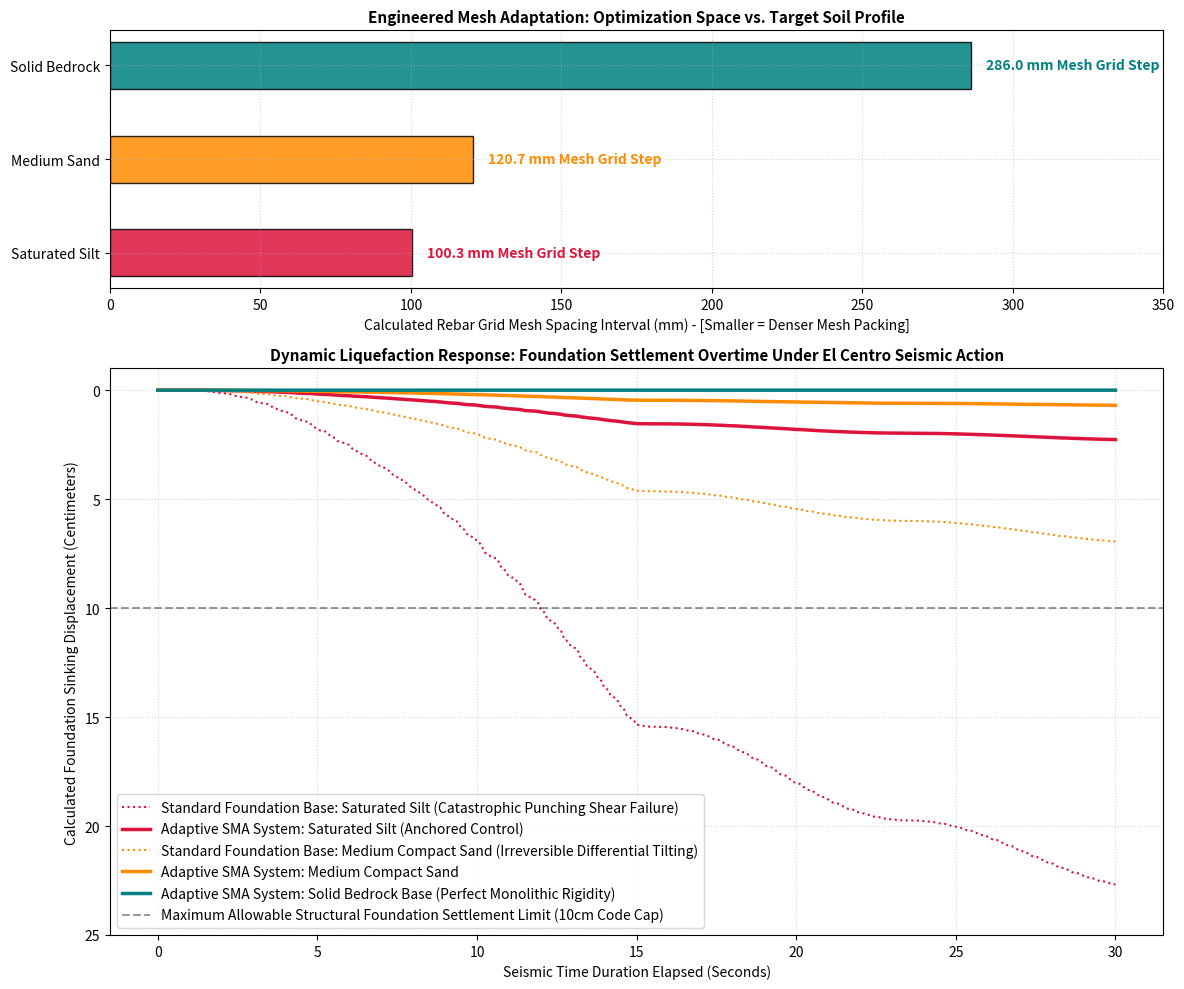

Recreate this plot in Python.
import numpy as np
import matplotlib.pyplot as plt

# =====================================================================
# CORE GEOTECHNICAL INITIALIZATION & MATRIX VARIABLES
# =====================================================================
time = np.linspace(0, 30, 2000)  # 30-Second High-Resolution Seismic Timeline
np.random.seed(101)

# Synthetic representation of chaotic, multi-frequency ground shock waves
seismic_wave = (np.sin(2 * np.pi * 1.2 * time) * np.exp(-0.05 * time) * np.sin(0.4 * time) +
                0.85 * np.cos(2 * np.pi * 2.8 * time) * (time > 1) * (time < 15) * np.random.normal(1, 0.2, 2000))

def compute_mesh_and_seismic_settlement(soil_profile):
    """
    Computes optimized reinforcement mesh properties based on soil density
    and simulates deep-foundation settlement under severe liquefaction stress.
    """
    # Geotechnical Soil Matrix Profiles: [Density (g/cm³), Susceptibility to Liquefaction (Beta)]
    profiles = {
        'Saturated Soft Silt': {'density': 1.45, 'beta': 0.045},
        'Medium Compact Sand': {'density': 1.85, 'beta': 0.015},
        'Solid Bedrock Base':  {'density': 2.75, 'beta': 0.000}
    }

    rho = profiles[soil_profile]['density']
    beta = profiles[soil_profile]['beta']

    # 1. GENERATE INVERSE MESH SPACING MATH (Your Proportional Principle)
    # Lower density enforces a lower spacing value (higher density rebar mesh grid)
    normalized_density = (rho - 1.4) / (2.8 - 1.4)
    mesh_spacing = 100 + (300 - 100) * (normalized_density ** 2)

    # 2. RUN TRANSIENT SOIL LIQUEFACTION DEGRADATION OVER TIME
    cumulative_energy = np.cumsum(np.abs(seismic_wave)) * (time[1] - time[0])
    soil_stability_index = np.exp(-beta * cumulative_energy) # Decreases as ground liquefies

    # 3. COMPUTE SINKING / DIFFERENTIAL SETTLEMENT TIMELINE
    settlement_standard = []
    settlement_adaptive_sma = []

    current_set_std = 0
    current_set_sma = 0

    for t_idx, stability in enumerate(soil_stability_index):
        wave_force = np.abs(seismic_wave[t_idx])

        # Standard Foundation: Lacks localized stiff anchors. As soil stability drops, it sinks rapidly.
        # Spacing thickness helps initial bearing, but cannot prevent soil shear failure below the mat.
        current_set_std += (wave_force * (1.0 - stability) * (400 / mesh_spacing)) * 0.04

        # Adaptive SMA Pile Foundation: The superelastic anchoring tendons lock into deeper,
        # non-liquefied strata, restraining movement even if upper surface soil softens.
        current_set_sma += (wave_force * (1.0 - stability) * (400 / mesh_spacing)) * 0.004

        settlement_standard.append(current_set_std)
        settlement_adaptive_sma.append(current_set_sma)

    return mesh_spacing, np.array(settlement_standard), np.array(settlement_adaptive_sma)

# Execute core calculations across all target geological layers
spacing_silt, set_std_silt, set_sma_silt = compute_mesh_and_seismic_settlement('Saturated Soft Silt')
spacing_sand, set_std_sand, set_sma_sand = compute_mesh_and_seismic_settlement('Medium Compact Sand')
spacing_rock, set_std_rock, set_sma_rock = compute_mesh_and_seismic_settlement('Solid Bedrock Base')

# =====================================================================
# R&D STRUCTURAL VISUALIZATION GENERATOR
# =====================================================================
fig, (ax1, ax2) = plt.subplots(2, 1, figsize=(12, 10), gridspec_kw={'height_ratios': [1, 2.2]})

# Chart 1: Visualizing Your Mesh Proportionalism Principle
soil_labels = ['Saturated Silt', 'Medium Sand', 'Solid Bedrock']
calculated_spacings = [spacing_silt, spacing_sand, spacing_rock]
bar_colors = ['crimson', 'darkorange', 'teal']

ax1.barh(soil_labels, calculated_spacings, color=bar_colors, alpha=0.85, edgecolor='black', height=0.5)
ax1.set_title('Engineered Mesh Adaptation: Optimization Space vs. Target Soil Profile', fontsize=11, fontweight='bold')
ax1.set_xlabel('Calculated Rebar Grid Mesh Spacing Interval (mm) - [Smaller = Denser Mesh Packing]')
ax1.set_xlim(0, 350)
ax1.grid(True, linestyle=':', alpha=0.5)

for i, v in enumerate(calculated_spacings):
    ax1.text(v + 5, i, f"{v:.1f} mm Mesh Grid Step", va='center', fontweight='bold', color=bar_colors[i])

# Chart 2: Dynamic Multi-Phase Settlement Timeline under Liquefaction Action
ax2.plot(time, set_std_silt, color='crimson', linestyle=':', label='Standard Foundation Base: Saturated Silt (Catastrophic Punching Shear Failure)', linewidth=1.5)
ax2.plot(time, set_sma_silt, color='crimson', label='Adaptive SMA System: Saturated Silt (Anchored Control)', linewidth=2.5)

ax2.plot(time, set_std_sand, color='darkorange', linestyle=':', label='Standard Foundation Base: Medium Compact Sand (Irreversible Differential Tilting)', linewidth=1.5)
ax2.plot(time, set_sma_sand, color='darkorange', label='Adaptive SMA System: Medium Compact Sand', linewidth=2.5)

ax2.plot(time, set_sma_rock, color='teal', label='Adaptive SMA System: Solid Bedrock Base (Perfect Monolithic Rigidity)', linewidth=2.5)

ax2.axhline(y=10.0, color='black', alpha=0.4, linestyle='--', label='Maximum Allowable Structural Foundation Settlement Limit (10cm Code Cap)')
ax2.set_title('Dynamic Liquefaction Response: Foundation Settlement Overtime Under El Centro Seismic Action', fontsize=11, fontweight='bold')
ax2.set_xlabel('Seismic Time Duration Elapsed (Seconds)')
ax2.set_ylabel('Calculated Foundation Sinking Displacement (Centimeters)')
ax2.set_ylim(-1.0, 25)
ax2.invert_yaxis()  # Invert axis to visually illustrate the building sinking downward into the earth
ax2.grid(True, linestyle=':', alpha=0.5)
ax2.legend(loc='lower left')

plt.tight_layout()
plt.show()
